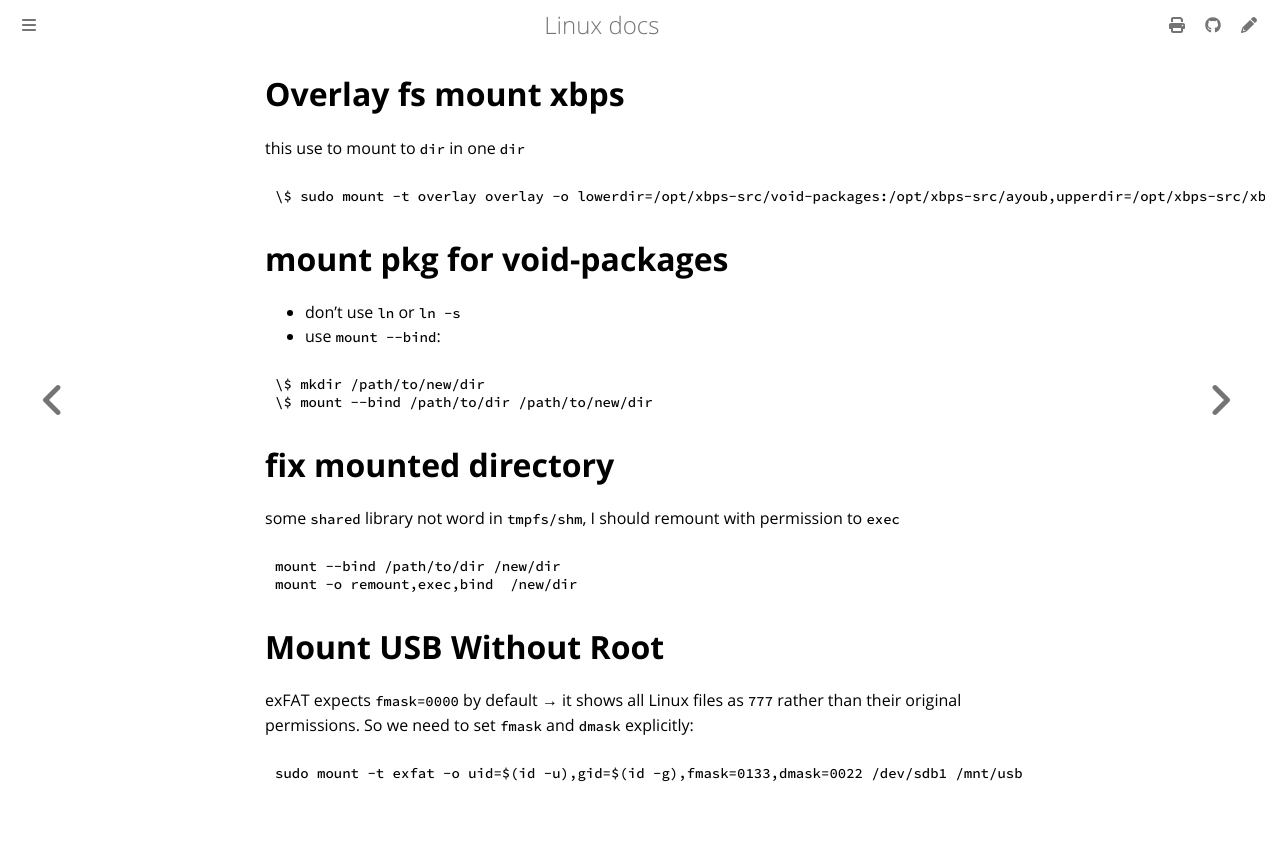

repository: ayoubelmhamdi/linux · page: setting/mount.html · generator: mdbook

# Overlay fs mount xbps
this use to mount to `dir` in one `dir`
```bash
\$ sudo mount -t overlay overlay -o lowerdir=/opt/xbps-src/void-packages:/opt/xbps-src/ayoub,upperdir=/opt/xbps-src/xbps-up,workdir=/opt/xbps-src/xbps-work /opt/xbps-src/xbps-merg
```
# mount pkg for void-packages

- don't use `ln` or `ln -s`
- use `mount --bind`:

```bash
\$ mkdir /path/to/new/dir
\$ mount --bind /path/to/dir /path/to/new/dir
```

# fix mounted directory
some `shared` library not word in `tmpfs/shm`, I should remount with permission to `exec`
```bash
mount --bind /path/to/dir /new/dir
mount -o remount,exec,bind  /new/dir
```

# Mount USB Without Root

exFAT expects `fmask=0000` by default → it shows all Linux files as `777` rather than their original permissions.
So we need to set `fmask` and `dmask` explicitly:

```bash
sudo mount -t exfat -o uid=$(id -u),gid=$(id -g),fmask=0133,dmask=0022 /dev/sdb1 /mnt/usb
```
